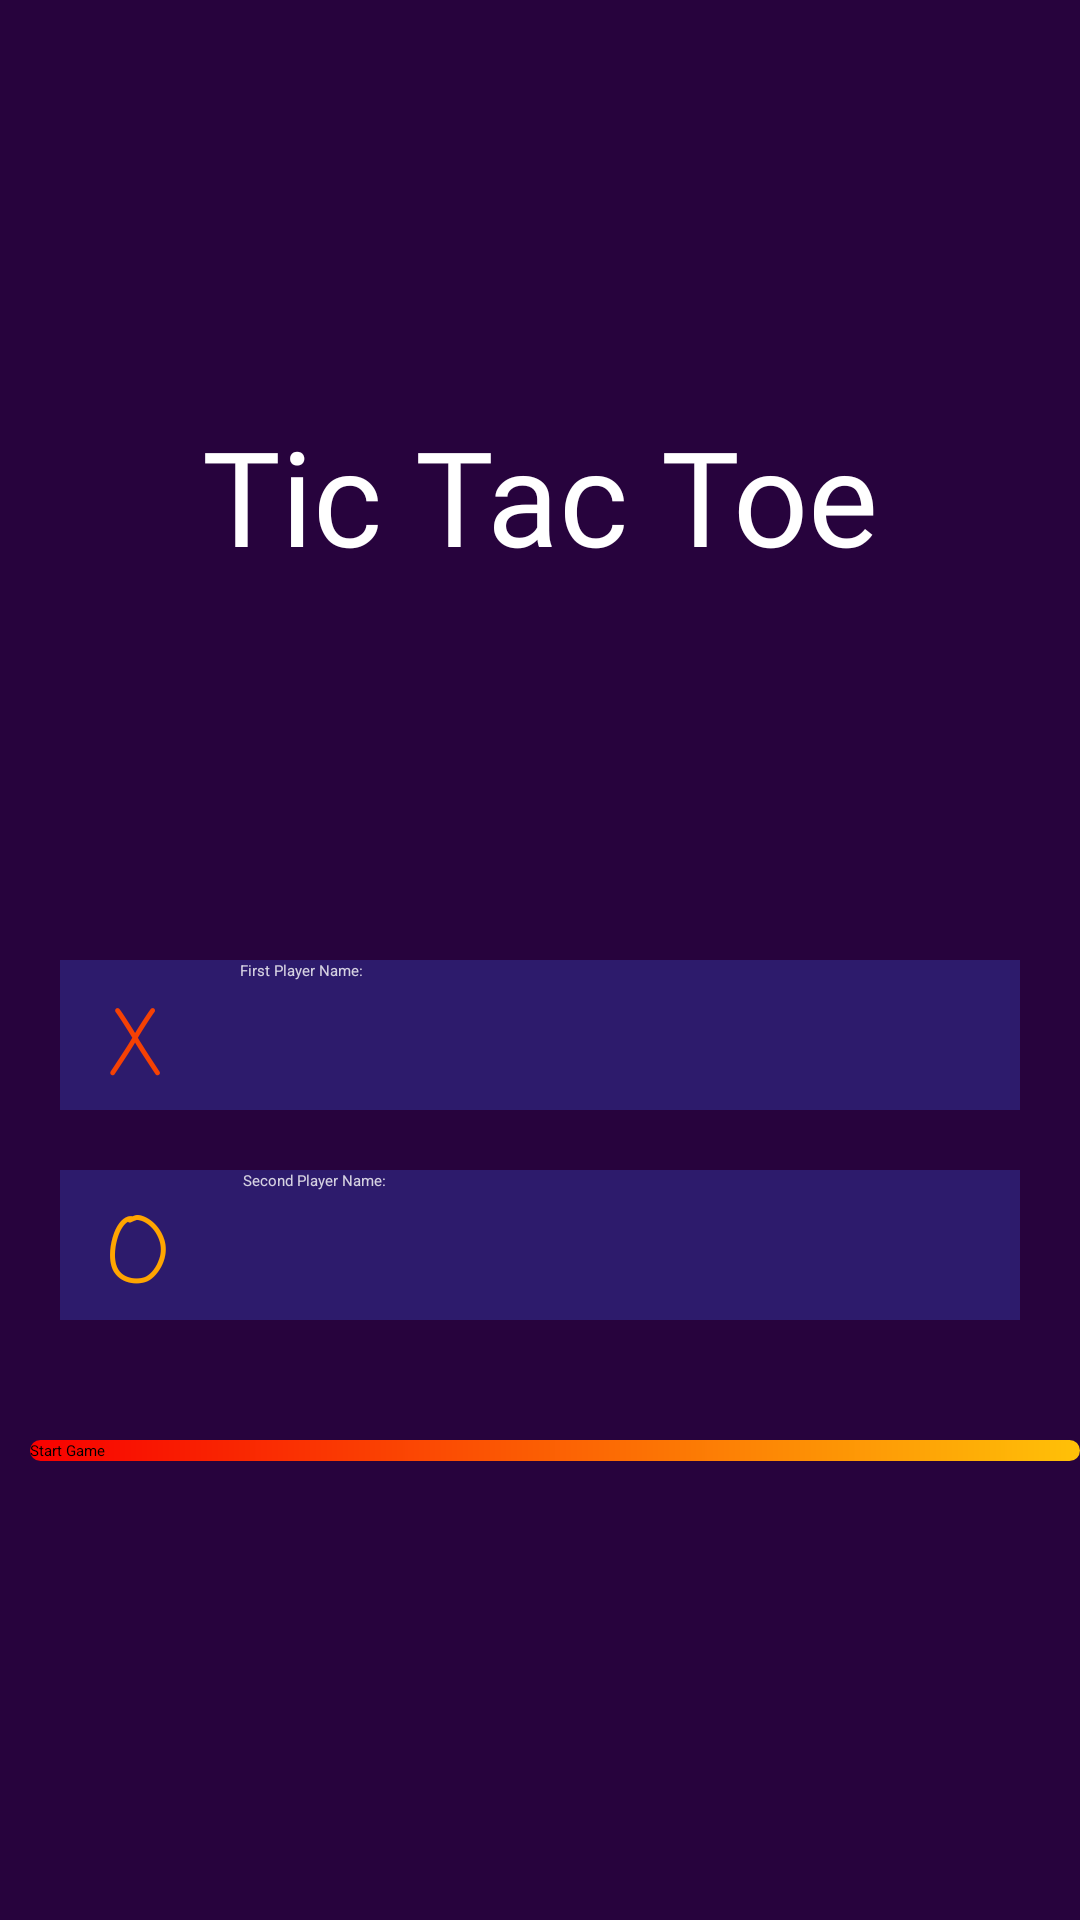

Write the Android layout XML for this screen, with the resource values it uses.
<!-- AndroidManifest.xml: application theme Theme.TicTacToe -->
<!-- res/layout/activity_user_info.xml -->
<?xml version="1.0" encoding="utf-8"?>
<LinearLayout xmlns:android="http://schemas.android.com/apk/res/android"
    xmlns:app="http://schemas.android.com/apk/res-auto"
    xmlns:tools="http://schemas.android.com/tools"
    android:layout_width="match_parent"
    android:orientation="vertical"
    android:layout_height="match_parent"
    android:background="@color/backgroundcolor"
    tools:context=".UserInfo">


    <TextView
        android:id="@+id/textView"
        android:paddingTop="130dp"
        android:layout_width="match_parent"
        android:layout_height="200dp"
        android:layout_marginBottom="120dp"
        android:gravity="center"
        android:text="@string/tic_tac_toe"
        android:textColor="@color/white"
        android:fontFamily="@font/lacquer"
        android:textSize="44sp" />
    <LinearLayout
        android:layout_width="match_parent"
        android:layout_height="50dp"
        android:layout_marginStart="20dp"
        android:background="@color/backgroundColorLayout"
        android:layout_marginEnd="20dp"
        android:orientation="horizontal">
        <TextView
            android:layout_height="wrap_content"
            android:layout_width="30dp"
            android:layout_marginTop="7dp"
            android:text="@string/x"
            android:gravity="center"
            android:textSize="30sp"
            android:textColor="@color/Red"
            android:fontFamily="casual"
            android:layout_marginStart="10dp"
            android:adjustViewBounds="true"
            />
        <EditText
            android:layout_width="match_parent"
            android:id="@+id/firstPlayer"
            android:autofillHints="First Player Name:"
            android:inputType="text"
            android:layout_height="match_parent"
            android:layout_marginStart="20dp"
            android:hint="@string/first_player_name"
            android:textColorHint="@color/lowwhite"/>
    </LinearLayout>
    <LinearLayout
        android:layout_width="match_parent"
        android:layout_height="50dp"
        android:layout_marginStart="20dp"
        android:layout_marginTop="20dp"
        android:background="@color/backgroundColorLayout"
        android:layout_marginEnd="20dp"
        android:orientation="horizontal">
        <TextView
            android:layout_height="wrap_content"
            android:layout_width="40dp"
            android:layout_marginTop="7dp"
            android:layout_marginStart="6dp"
            android:text="@string/o"
            android:gravity="center"
            android:textSize="30sp"
            android:textColor="@color/Yellow"
            android:fontFamily="casual"
            android:adjustViewBounds="true"
            />
        <EditText
            android:layout_width="match_parent"
            android:id="@+id/secondPlayer"
            android:inputType="text"
            android:autofillHints="Second Player Name:"
            android:layout_height="match_parent"
            android:layout_marginStart="15dp"
            android:hint="@string/second_player_name"
            android:textColorHint="@color/lowwhite"/>
    </LinearLayout>
    <androidx.appcompat.widget.AppCompatButton
        android:id="@+id/startGame"
        android:layout_width="match_parent"
        android:layout_height="wrap_content"
        android:layout_marginStart="10dp"
        android:layout_marginTop="40dp"
        android:textColor="@color/black"
        android:text="@string/start_game"
        android:background="@drawable/startbuttoncolor"
        />
</LinearLayout>
<!-- resources referenced by this layout -->
<resources>
  <color name="Red">#F54104</color>
  <color name="Yellow">#FFA500</color>
  <color name="backgroundColorLayout">#2D1B6C</color>
  <color name="backgroundcolor">#27033D</color>
  <color name="black">#FF000000</color>
  <color name="lowwhite">#CDFFFFFF</color>
  <color name="white">#FFFFFFFF</color>
  <!-- drawable startbuttoncolor (drawable) -->
  <?xml version="1.0" encoding="utf-8"?>
  
  <shape xmlns:android="http://schemas.android.com/apk/res/android">
      <gradient
          android:startColor="#F80000"
          android:endColor="#FFC107"/>
      <corners
          android:radius="@android:dimen/app_icon_size"/>
  </shape>
  <string name="first_player_name">First Player Name:</string>
  <string name="o">O</string>
  <string name="second_player_name">Second Player Name:</string>
  <string name="start_game">Start Game</string>
  <string name="tic_tac_toe">Tic Tac Toe</string>
  <string name="x">X</string>
</resources>
